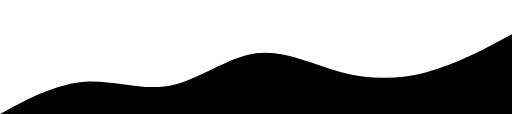
t = 0.00 s
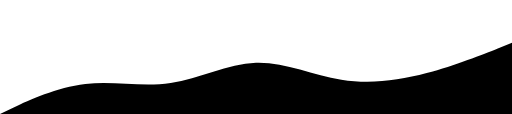
t = 1.25 s
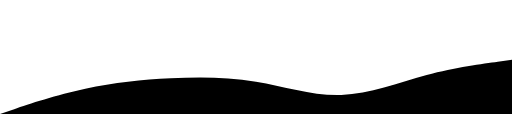
t = 3.75 s
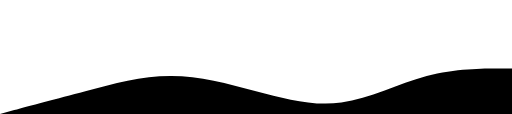
t = 5.00 s
t = 6.25 s: frame unchanged from t = 3.75 s, image omitted
t = 8.75 s: frame unchanged from t = 1.25 s, image omitted

The animated SVG that drew these frames (rendered in a browser with its animation timeline set to each time). Animation: 1 SMIL element (animate=1); one cycle of 10.00 s, repeats indefinitely.

<svg xmlns="http://www.w3.org/2000/svg" viewBox="0 0 1440 320">
  <path fill="#000000" fill-opacity="1">
    <animate attributeName="d" dur="10s" repeatCount="indefinite"
      values="
      M0,320L40,298.7C80,277,160,235,240,229.3C320,224,400,256,480,240C560,224,640,160,720,149.3C800,139,880,181,960,202.7C1040,224,1120,224,1200,202.7C1280,181,1360,139,1400,117.3L1440,96L1440,320L0,320Z;
      M0,320L40,309.3C80,298,160,277,240,256C320,235,400,213,480,213.3C560,213,640,235,720,256C800,277,880,299,960,288C1040,277,1120,235,1200,213.3C1280,192,1360,192,1400,192L1440,192L1440,320L0,320Z;
      M0,320L40,298.7C80,277,160,235,240,229.3C320,224,400,256,480,240C560,224,640,160,720,149.3C800,139,880,181,960,202.7C1040,224,1120,224,1200,202.7C1280,181,1360,139,1400,117.3L1440,96L1440,320L0,320Z
      "
    />
  </path>
</svg>
